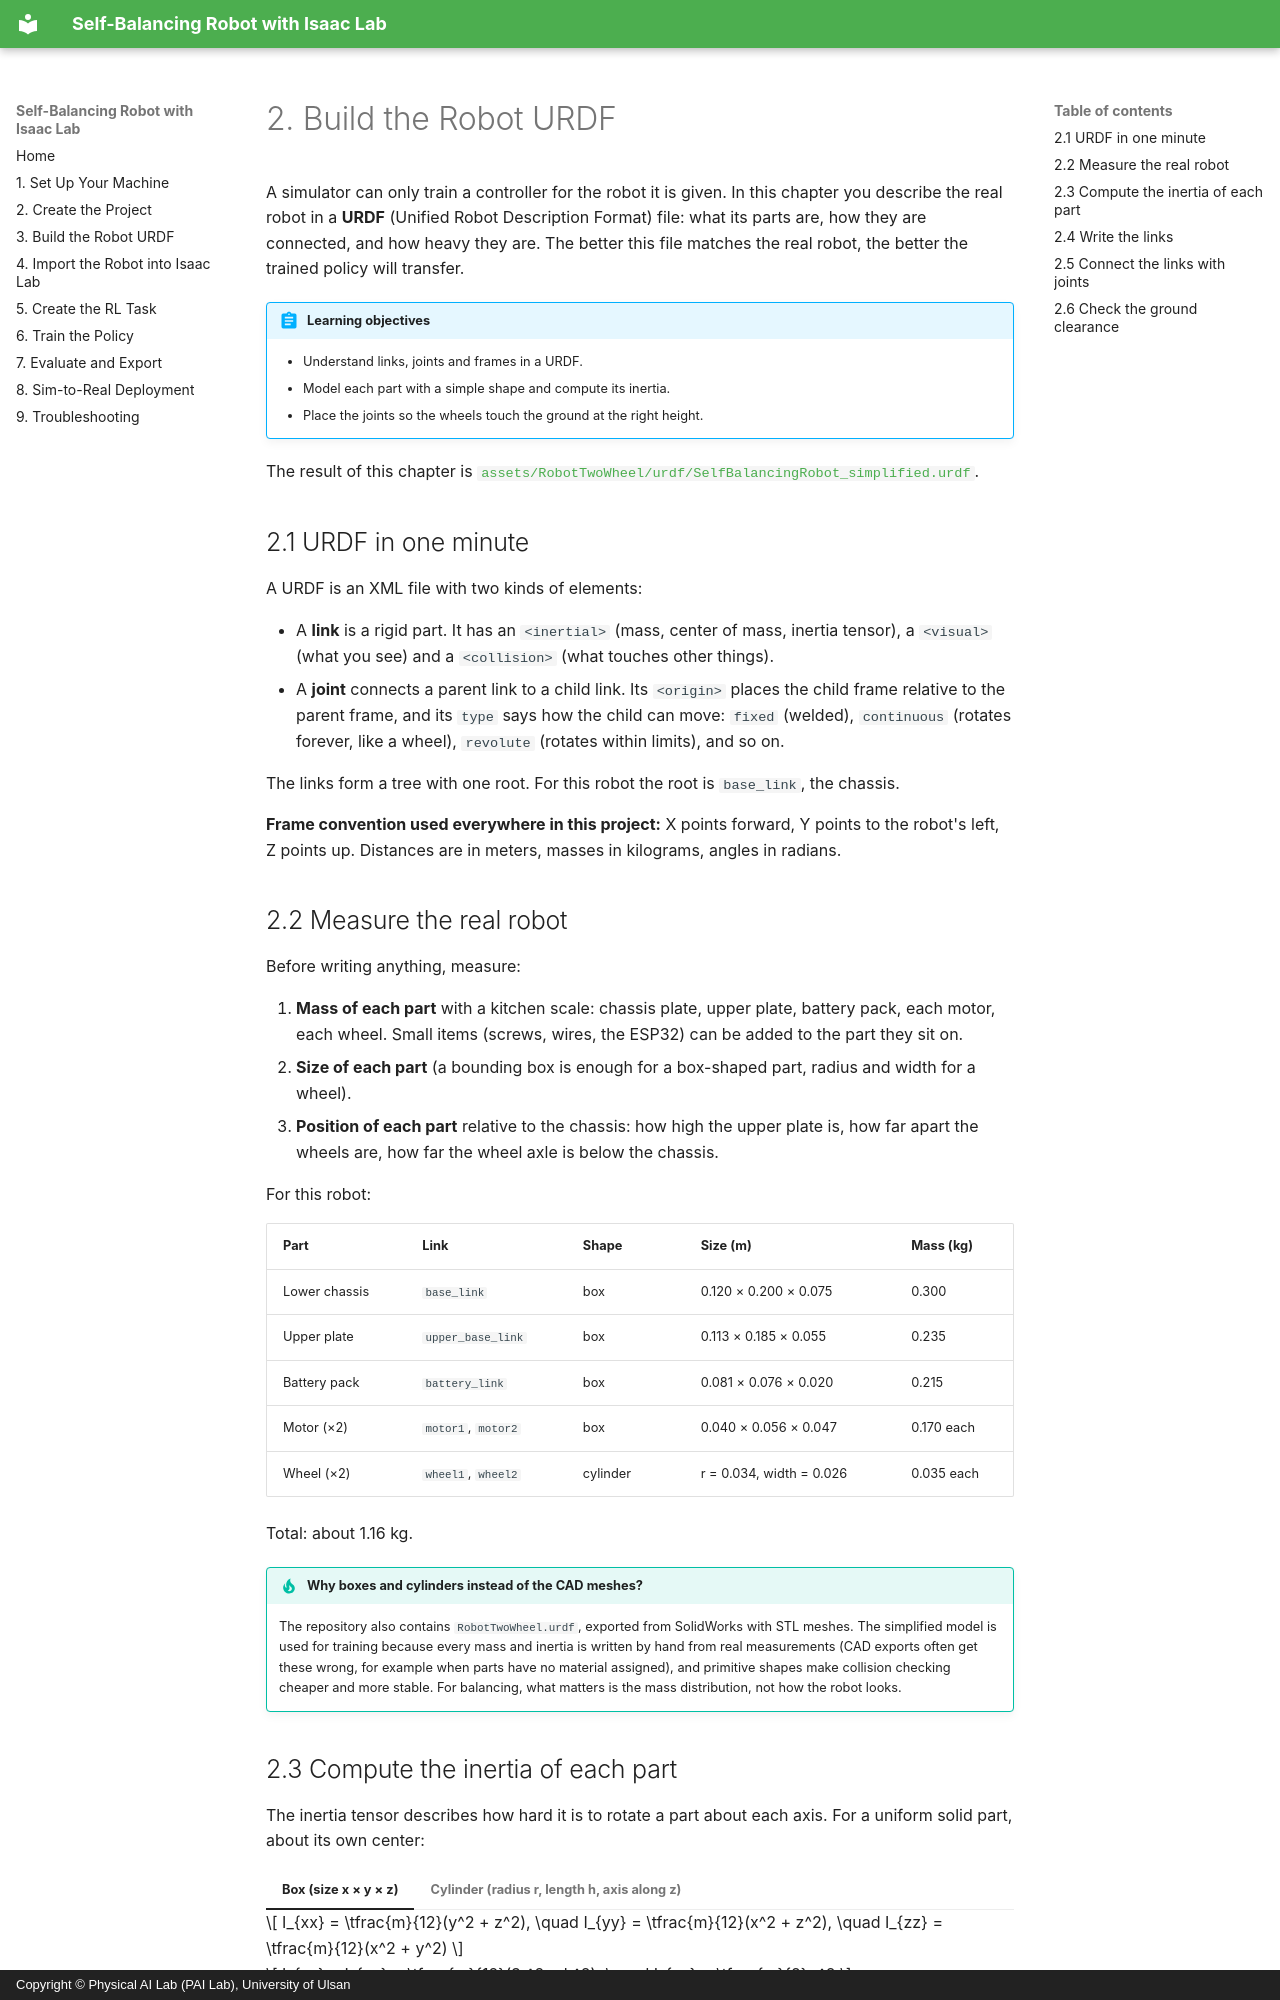

repository: LilSun-11/RL_SelfBalancingRobot_Training · page: 02-urdf/index.html · generator: mkdocs · copyright: Copyright © Physical AI Lab (PAI Lab), University of Ulsan

# 2. Build the Robot URDF

A simulator can only train a controller for the robot it is given. In this chapter you describe the
real robot in a **URDF** (Unified Robot Description Format) file: what its parts are, how they are
connected, and how heavy they are. The better this file matches the real robot, the better the
trained policy will transfer.

!!! abstract "Learning objectives"
    - Understand links, joints and frames in a URDF.
    - Model each part with a simple shape and compute its inertia.
    - Place the joints so the wheels touch the ground at the right height.

The result of this chapter is
[`assets/RobotTwoWheel/urdf/SelfBalancingRobot_simplified.urdf`](https://github.com/LilSun-11/RL_SelfBalancingRobot_Training/blob/master/assets/RobotTwoWheel/urdf/SelfBalancingRobot_simplified.urdf).

## 2.1 URDF in one minute

A URDF is an XML file with two kinds of elements:

- A **link** is a rigid part. It has an `<inertial>` (mass, center of mass, inertia tensor), a
  `<visual>` (what you see) and a `<collision>` (what touches other things).
- A **joint** connects a parent link to a child link. Its `<origin>` places the child frame relative
  to the parent frame, and its `type` says how the child can move: `fixed` (welded),
  `continuous` (rotates forever, like a wheel), `revolute` (rotates within limits), and so on.

The links form a tree with one root. For this robot the root is `base_link`, the chassis.

**Frame convention used everywhere in this project:** X points forward, Y points to the robot's
left, Z points up. Distances are in meters, masses in kilograms, angles in radians.

## 2.2 Measure the real robot

Before writing anything, measure:

1. **Mass of each part** with a kitchen scale: chassis plate, upper plate, battery pack, each motor,
   each wheel. Small items (screws, wires, the ESP32) can be added to the part they sit on.
2. **Size of each part** (a bounding box is enough for a box-shaped part, radius and width for a
   wheel).
3. **Position of each part** relative to the chassis: how high the upper plate is, how far apart the
   wheels are, how far the wheel axle is below the chassis.

For this robot:

| Part | Link | Shape | Size (m) | Mass (kg) |
|---|---|---|---|---|
| Lower chassis | `base_link` | box | 0.120 × 0.200 × 0.075 | 0.300 |
| Upper plate | `upper_base_link` | box | 0.113 × 0.185 × 0.055 | 0.235 |
| Battery pack | `battery_link` | box | 0.081 × 0.076 × 0.020 | 0.215 |
| Motor (×2) | `motor1`, `motor2` | box | 0.040 × 0.056 × 0.047 | 0.170 each |
| Wheel (×2) | `wheel1`, `wheel2` | cylinder | r = 0.034, width = 0.026 | 0.035 each |

Total: about 1.16 kg.

!!! tip "Why boxes and cylinders instead of the CAD meshes?"
    The repository also contains `RobotTwoWheel.urdf`, exported from SolidWorks with STL meshes. The
    simplified model is used for training because every mass and inertia is written by hand from
    real measurements (CAD exports often get these wrong, for example when parts have no material
    assigned), and primitive shapes make collision checking cheaper and more stable. For balancing,
    what matters is the mass distribution, not how the robot looks.
